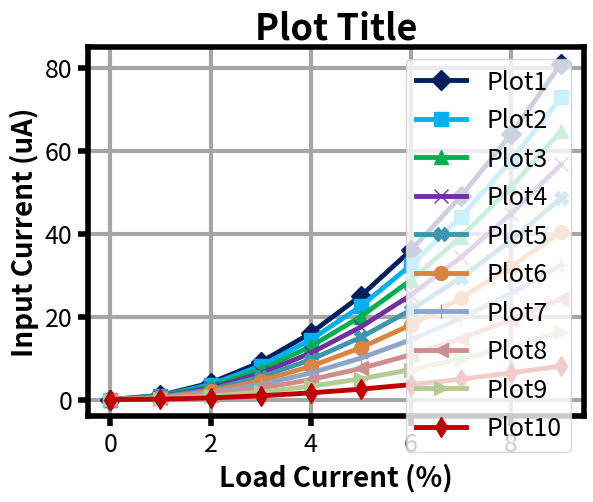

Source code (Python):
import matplotlib.pyplot as plt
import matplotlib as mpl
# from pi_style import set_style



def set_style():
    colors = ['#002060', '#00B0F0', '#00B050', '#7030A0', '#3D96AE', '#DB843D', '#8EA5CB', '#CE8E8D', '#B6CB93', '#C00000']
    markers = ["D", "s", "^", "x", "X", "o", "+", "<", ">", "d"]
    mpl.rcParams['xtick.major.width'] = 4.0
    mpl.rcParams['xtick.major.size'] = 7.5
    mpl.rcParams['ytick.major.width'] = 4.0
    mpl.rcParams['ytick.major.size'] = 7.5
    mpl.rcParams['axes.prop_cycle'] = mpl.cycler(color=colors, marker=markers)
    mpl.rcParams['axes.linewidth'] = 4.0
    mpl.rcParams['axes.labelsize'] = 20.0
    mpl.rcParams['axes.labelweight'] = 'bold'
    mpl.rcParams['axes.titlesize'] = 26.0
    mpl.rcParams['axes.titleweight'] = 'bold'
    mpl.rcParams['lines.linewidth'] = 3.5
    mpl.rcParams['lines.markersize'] = 10.0
    mpl.rcParams['font.weight'] = 'normal'
    mpl.rcParams['font.size'] = 18.0
    mpl.rcParams['grid.color'] = '#A6A6A6'
    mpl.rcParams['grid.linewidth'] = 3.0


set_style()


for i in range(10):
    x = range(10)
    y = []
    for xx in x:
        y.append(0.1*(10-i)*pow(xx, 2))
    plt.plot(x, y, label='Plot'+str(i+1))

plt.xlabel('Load Current (%)')
plt.ylabel('Input Current (uA)')
plt.title('Plot Title')
plt.legend(loc=0)
plt.grid(True)
plt.show()
